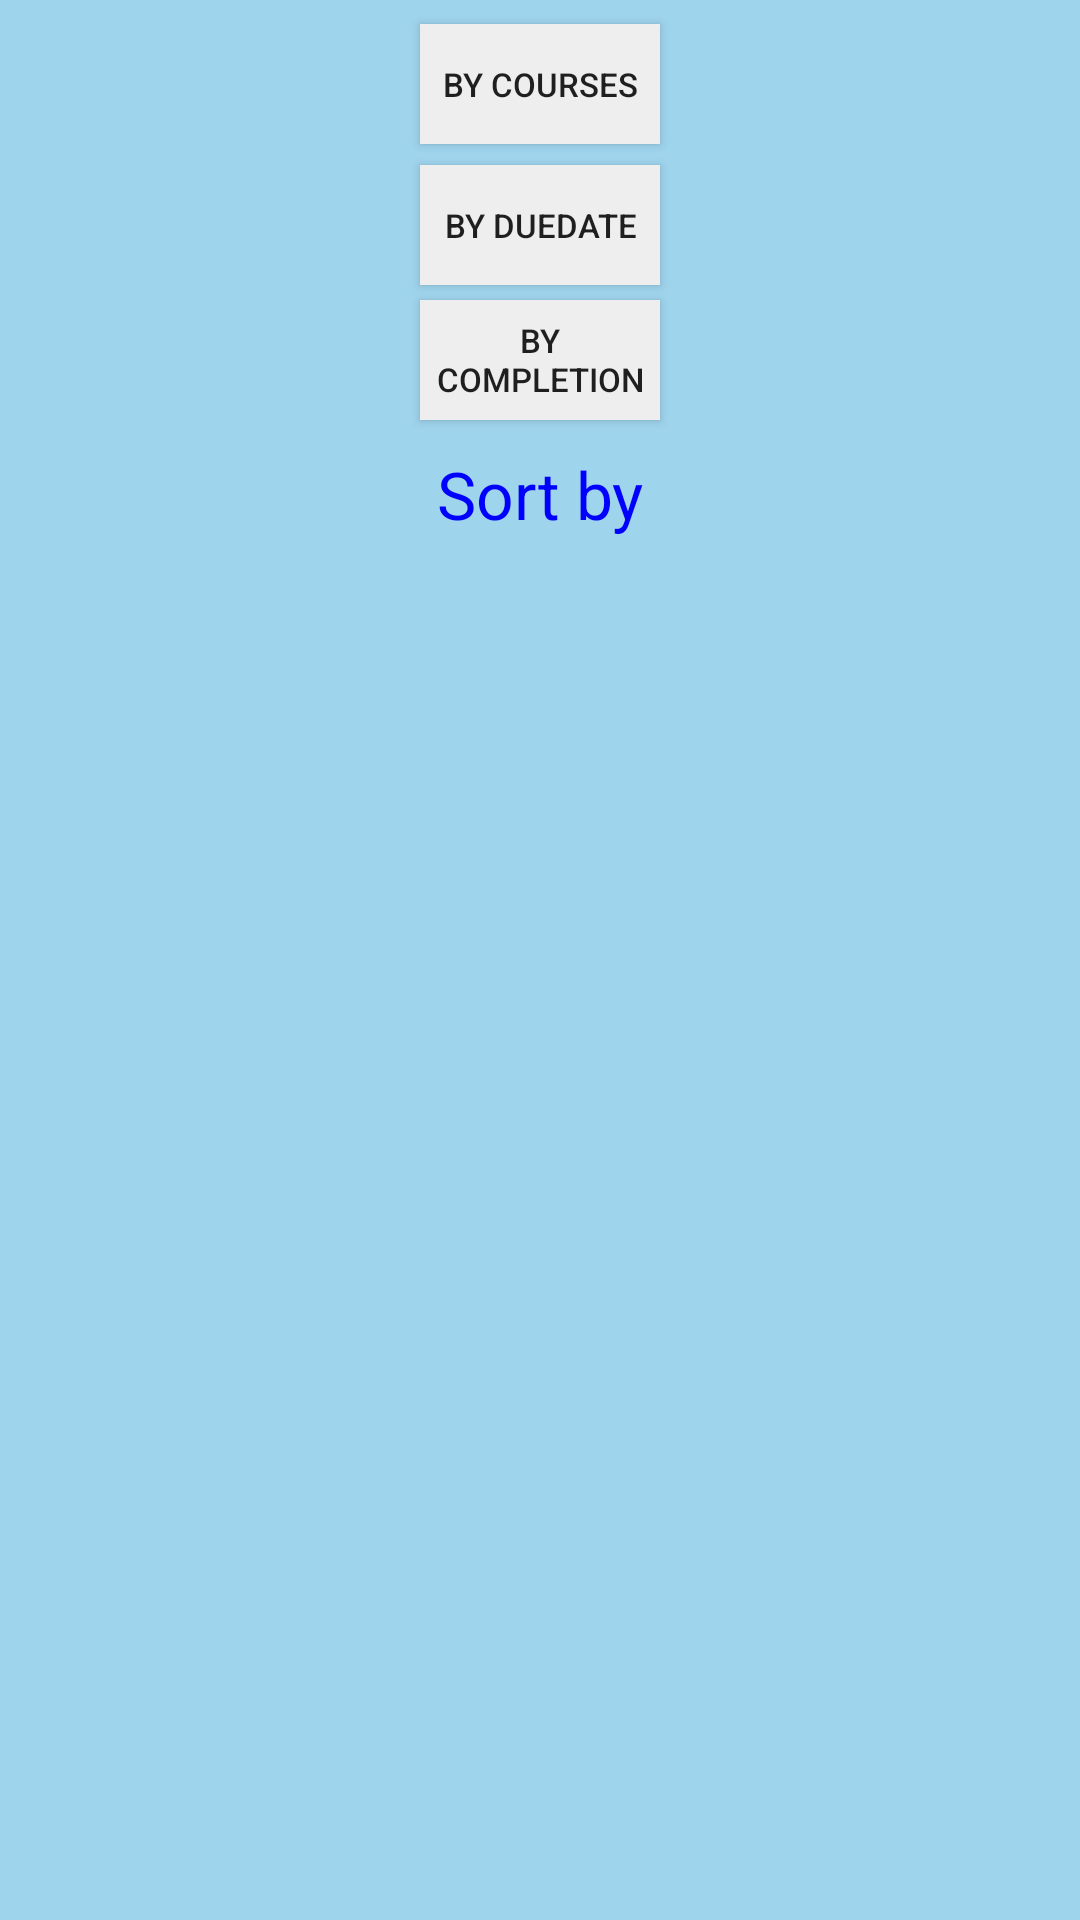

Android layout source for this screen:
<!-- AndroidManifest.xml: application theme Base.Theme.MyApplication -->
<!-- res/layout/sort_popup.xml -->
<?xml version="1.0" encoding="utf-8"?>
<RelativeLayout
    xmlns:android="http://schemas.android.com/apk/res/android"
    xmlns:app="http://schemas.android.com/apk/res-auto"
    xmlns:tools="http://schemas.android.com/tools"
    android:layout_width="90dp"
    android:layout_height="200dp"
    android:background="@color/lightBlue"
    tools:context=".TodoActivity"
    >
    <Button
        android:layout_marginTop="8dp"
        android:id="@+id/sortCourses"
        android:layout_width="80dp"
        android:layout_height="40dp"
        android:layout_centerHorizontal="true"
        android:layout_alignParentTop="true"
        android:background="@color/lightGray"
        android:text="BY COURSES"
        android:textSize="11sp" />
    <Button
        android:id="@+id/sortDates"
        android:layout_width="80dp"
        android:layout_height="40dp"
        android:layout_centerHorizontal="true"
        android:background="@color/lightGray"
        android:layout_marginTop="55dp"
        android:text="BY DUEDATE"
        android:textSize="11sp" />

    <Button
        android:id="@+id/sortCOMPLETE"
        android:layout_width="80dp"
        android:layout_height="40dp"
        android:layout_centerHorizontal="true"
        android:background="@color/lightGray"
        android:layout_marginTop="100dp"
        android:text="BY COMPLETION"
        android:textSize="11sp" />

    <TextView
        android:id="@+id/taskDetailsTextt"
        android:layout_width="wrap_content"
        android:layout_marginTop="150dp"
        android:layout_height="wrap_content"
        android:layout_centerHorizontal="true"

        android:layout_alignStart="@+id/sortCOMPLETE"
        android:layout_alignEnd="@+id/sortCOMPLETE"
        android:textColor="@color/blue"
        android:text="Sort by"
        android:textAlignment="center"
        android:textSize="22sp" />





</RelativeLayout>
<!-- resources referenced by this layout -->
<resources>
  <color name="blue">#0000FF</color>
  <color name="lightBlue">#9FD4ED</color>
  <color name="lightGray">#EEE</color>
  <style name="Base.Theme.MyApplication" parent="Theme.AppCompat.Light.NoActionBar">
      </style>
</resources>
